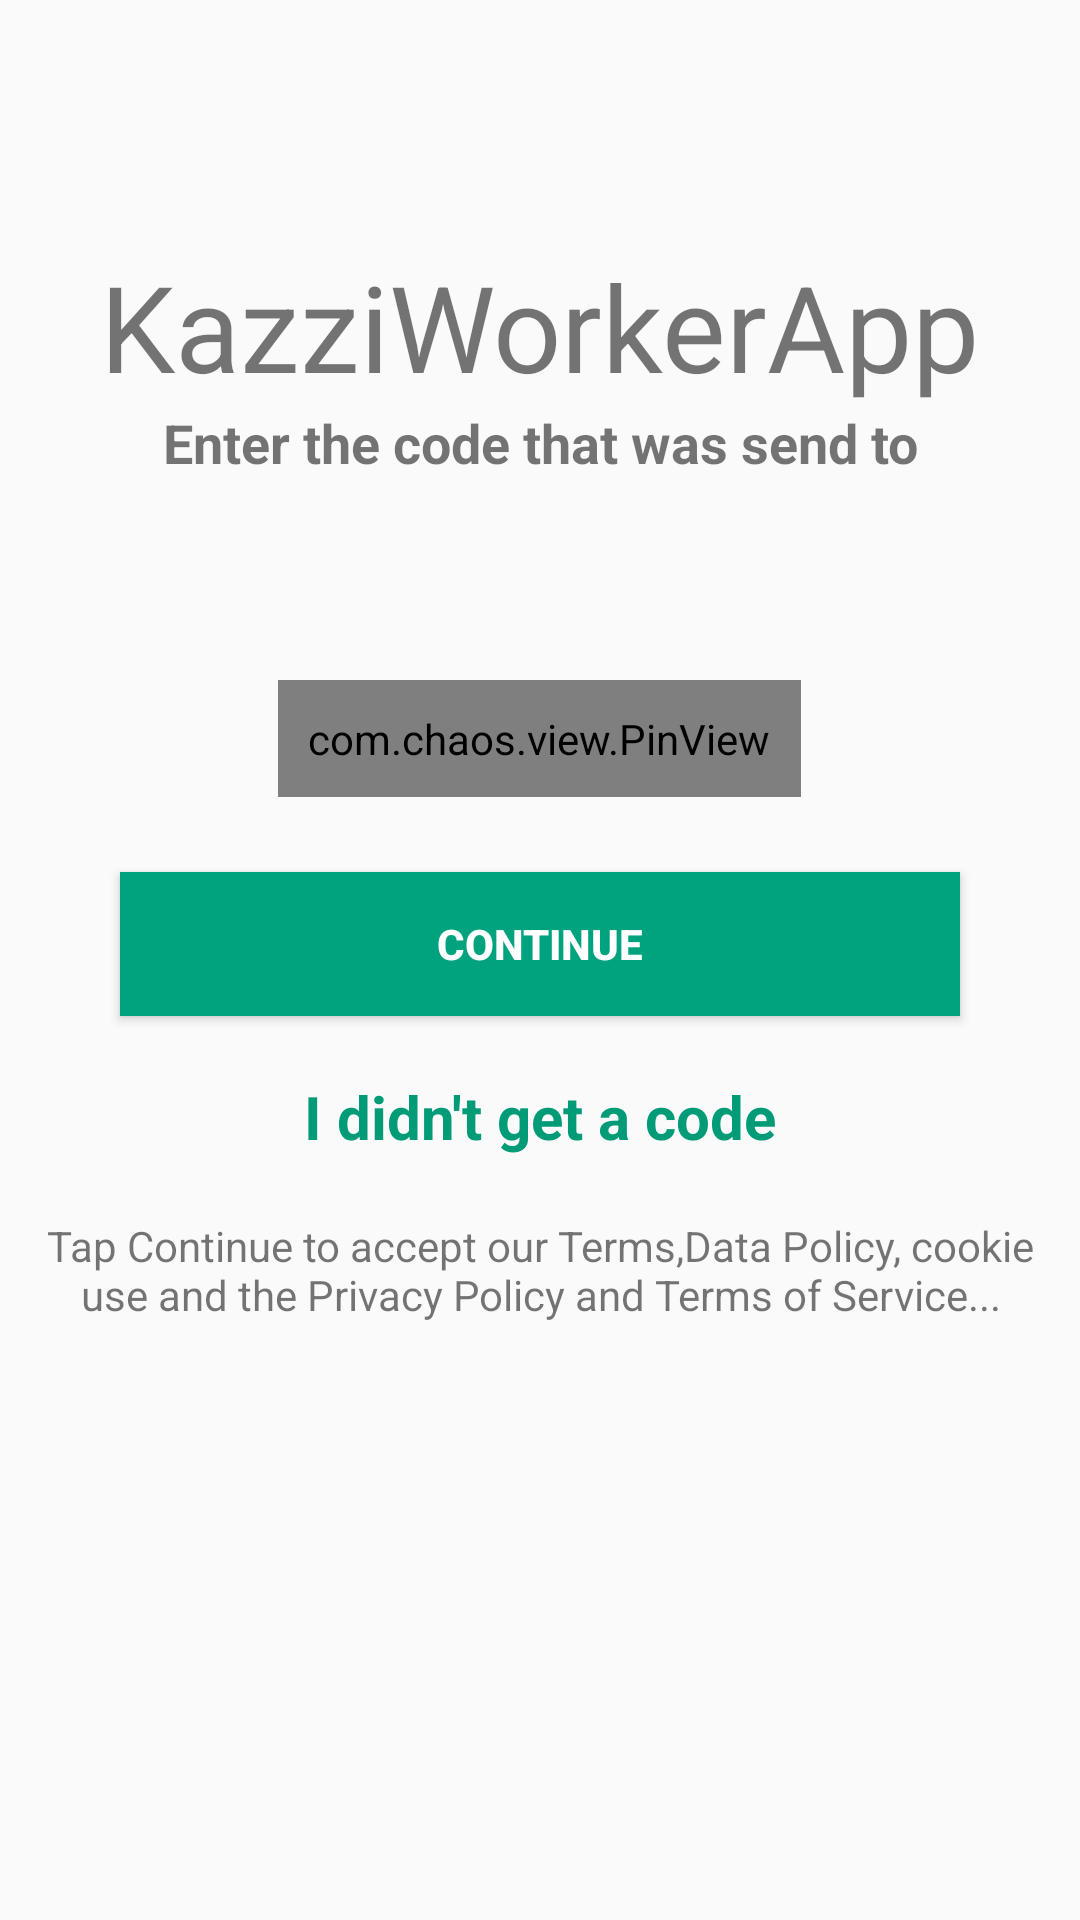

The Android layout XML behind this screen, and the referenced resources:
<!-- AndroidManifest.xml: activity theme MyMaterialTheme -->
<!-- res/layout/fragment_login.xml -->
<?xml version="1.0" encoding="utf-8"?>
<RelativeLayout xmlns:android="http://schemas.android.com/apk/res/android"
    xmlns:tools="http://schemas.android.com/tools"
    android:layout_width="match_parent"
    android:layout_height="match_parent"
    xmlns:app="http://schemas.android.com/apk/res-auto"
    tools:context="creativebrands.kazziworker.LoginPackage.loginFragment">

    <LinearLayout
        android:layout_width="match_parent"
        android:layout_height="match_parent"
        android:layout_alignParentBottom="true"
        android:layout_alignParentStart="true"
        android:orientation="vertical"
        >

        <TextView
            android:id="@+id/appname"
            android:layout_width="wrap_content"
            android:layout_height="wrap_content"
            android:layout_alignParentTop="true"
            android:layout_centerHorizontal="true"
            android:layout_marginTop="82dp"
            android:layout_gravity="center"
            android:text="@string/app_name"
            android:textSize="40dp" />

        <TextView
            android:id="@+id/entertxt"
            android:layout_width="match_parent"
            android:layout_height="wrap_content"
            android:textAlignment="center"
            android:textStyle="bold"
            android:textSize="18sp"
            android:text="Enter the code that was send to"/>

        <TextView
            android:id="@+id/phonenumberText"
            android:layout_width="match_parent"
            android:layout_height="wrap_content"
            android:text=""
            android:textAlignment="center"
            android:textColor="#019b77"
            android:textSize="20sp"
            android:textStyle="bold" />

        <com.chaos.view.PinView
            android:id="@+id/pinView"
            style="@style/PinWidget.PinView"
            android:layout_width="wrap_content"
            android:layout_height="wrap_content"
            android:layout_gravity="center"
            android:layout_marginTop="40dp"
            android:cursorVisible="true"
            android:inputType="number"
            android:padding="10dp"
            android:textColor="#222222"
            android:textSize="18sp"
            app:cursorColor="@color/colorAccent"
            app:cursorWidth="2dp"
            app:itemCount="6"
            app:itemHeight="48dp"
            app:itemRadius="4dp"
            app:itemSpacing="5dp"
            app:itemWidth="36dp"
            app:lineColor="#2f64ba"
            app:lineWidth="2dp"
            app:viewType="rectangle" />

        <ProgressBar
            android:layout_marginTop="10dp"
            android:layout_marginBottom="10dp"
            android:id="@+id/progressBar_login"
            style="?android:attr/progressBarStyle"
            android:indeterminateDrawable="@drawable/progress"
            android:layout_width="match_parent"
            android:layout_height="wrap_content"
            android:visibility="gone"/>

        <Button
            android:layout_marginTop="25dp"
            android:background="@drawable/button_main_background"
            android:textStyle="bold"
            android:textColor="#fff"
            android:id="@+id/submit2"
            android:layout_marginEnd="40dp"
            android:layout_marginStart="40dp"
            android:layout_width="match_parent"
            android:layout_height="wrap_content"
            android:text="continue"/>

        <TextView
            android:id="@+id/didnotgetcode"
            android:layout_width="match_parent"
            android:layout_height="wrap_content"
            android:layout_marginTop="20dp"
            android:text="I didn't get a code"
            android:textAlignment="center"
            android:textColor="#019b77"
            android:textSize="20sp"
            android:textStyle="bold" />

        <TextView
            android:id="@+id/termsandconditionstxt"
            android:layout_width="match_parent"
            android:layout_height="wrap_content"
            android:layout_marginEnd="10dp"
            android:layout_marginStart="10dp"
            android:layout_marginTop="20dp"
            android:text="Tap Continue to accept our Terms,Data Policy, cookie use and the Privacy Policy and Terms of Service..."
            android:textAlignment="center" />

    </LinearLayout>






</RelativeLayout>
<!-- resources referenced by this layout -->
<resources>
  <color name="colorAccent">#212121</color>
  <!-- drawable button_main_background (drawable) -->
  <?xml version="1.0" encoding="utf-8"?>
  <ripple xmlns:android="http://schemas.android.com/apk/res/android"
  
      xmlns:tools="http://schemas.android.com/tools"
      android:color="#fff"
      tools:ignore="NewApi"
  
      >
      <item android:id="@+id/mask">
          <shape android:shape="rectangle">
              <solid android:color="@color/colorPrimary"/>/>
          </shape>
      </item>
  
  </ripple>
  <string name="app_name">KazziWorkerApp</string>
  <style name="MyMaterialTheme" parent="MyMaterialTheme.Base">
  
      </style>
  <color name="colorPrimary">#00a37e</color>
  <style name="MyMaterialTheme.Base" parent="Theme.AppCompat.Light.DarkActionBar">
          <item name="windowNoTitle">true</item>
          <item name="windowActionBar">false</item>
          <item name="colorPrimary">@color/colorPrimary</item>
          <item name="colorPrimaryDark">@color/colorPrimaryDark</item>
          <item name="colorAccent">@color/colorAccent</item>
          <item name="android:actionMenuTextColor">@color/colorAccent</item>
  
      </style>
  <color name="colorPrimaryDark">#007352</color>
</resources>
